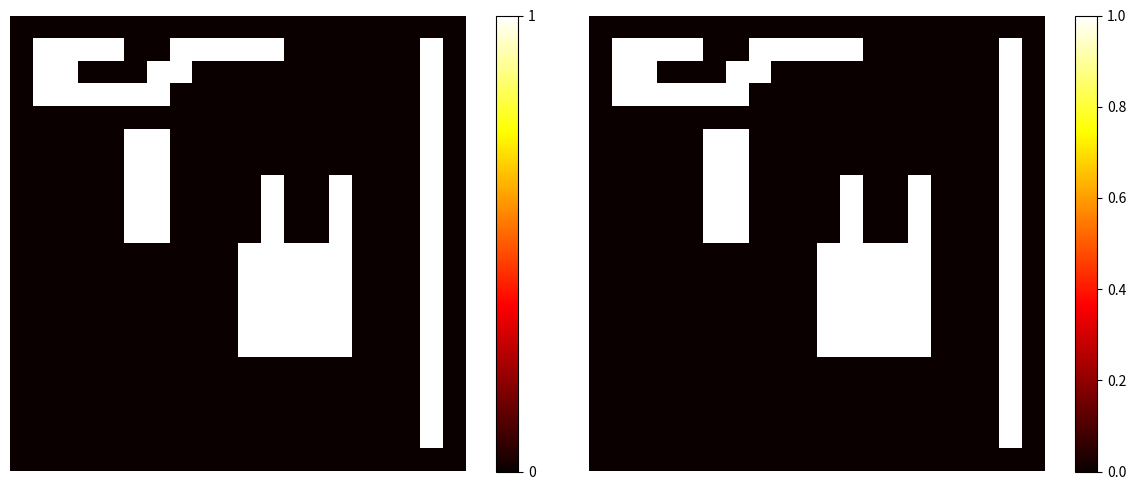

Recreate this plot in Python.
import matplotlib.pyplot as plt
import numpy as np

def negate(B):
    array = B.copy()
    array[np.where(array == 1)] = -1
    return array

def check(B, y, x):
    if not 0 <= x < B.shape[0]:
        return False
    if not 0 <= y < B.shape[1]:
        return False
    if B[y, x] != 0:
        return True
    return False

def neighbors2(B, y, x):
    left = y, x-1
    top = y - 1, x
    if not check(B, *left):
        left = None
    if not check(B, *top):
        top = None
    return left, top

def exists(neighbors):
    return not all([n is None for n in neighbors])

def find(label, linked):
    j = label
    while linked[j] != 0:
        j = linked[j]
    return j

def union(label1, label2, linked):
    j = find(label1, linked)
    k = find(label2, linked)
    if j != k:
        linked[k] = j


def two_pass_labeling(B):
    linked = np.zeros(len(B), dtype="uint")
    labels = np.zeros_like(B)
    label = 1
    for row in range(B.shape[0]):
        for col in range(B.shape[1]):
            if B[row, col] != 0:
                n = neighbors2(B, row, col)
                if not exists(n):
                    m = label
                    label += 1
                else:
                    lbs = [labels[i] for i in n if i is not None]
                    m = min(lbs)
                    labels[row, col] = m
                    for i in n:
                        if i is not None:
                            lb = labels[i]
                            if lb != m:
                                union(m, lb, linked)
    temp=1
    my_dict = dict()
    for row in range(B.shape[0]):
        for col in range(B.shape[1]):
            if B[row, col] != 0:
                new_label = find(labels[row, col], linked)
                if new_label != labels[row, col]:
                    if new_label in my_dict:
                        labels[row, col]=my_dict.get(new_label)
                    else:
                        my_dict[new_label]=temp
                        labels[row, col]=my_dict.get(new_label)
                        temp+=1
                else:
                    if labels[row,col] in my_dict:
                        labels[row, col]=my_dict.get(labels[row,col])
                    else:
                        my_dict[labels[row,col]]=temp
                        labels[row, col]=my_dict.get(labels[row,col])
                        temp+=1
    return labels

if __name__ == "__main__":
    B = np.zeros((20, 20), dtype='int32')
    
    B[1:-1, -2] = 1
    
    B[1, 1:5] = 1
    B[1, 7:12] = 1
    B[2, 1:3] = 1
    B[2, 6:8] = 1
    B[3:4, 1:7] = 1
    
    B[7:11, 11] = 1
    B[7:11, 14] = 1
    B[10:15, 10:15] = 1
    
    B[5:10, 5] = 1
    B[5:10, 6] = 1

    LB = two_pass_labeling(B)
    
    print("Labels - ", list(set(LB.ravel()))[1:])
    
    
    plt.figure(figsize=(12, 5))
    plt.subplot(121)
    plt.imshow(B, cmap="hot")
    plt.colorbar(ticks=range(int(2)))
    plt.axis("off")
    plt.subplot(122)
    plt.imshow(LB.astype("uint8"), cmap="hot")
    plt.colorbar()
    plt.axis("off")
    plt.tight_layout()
    plt.show()
